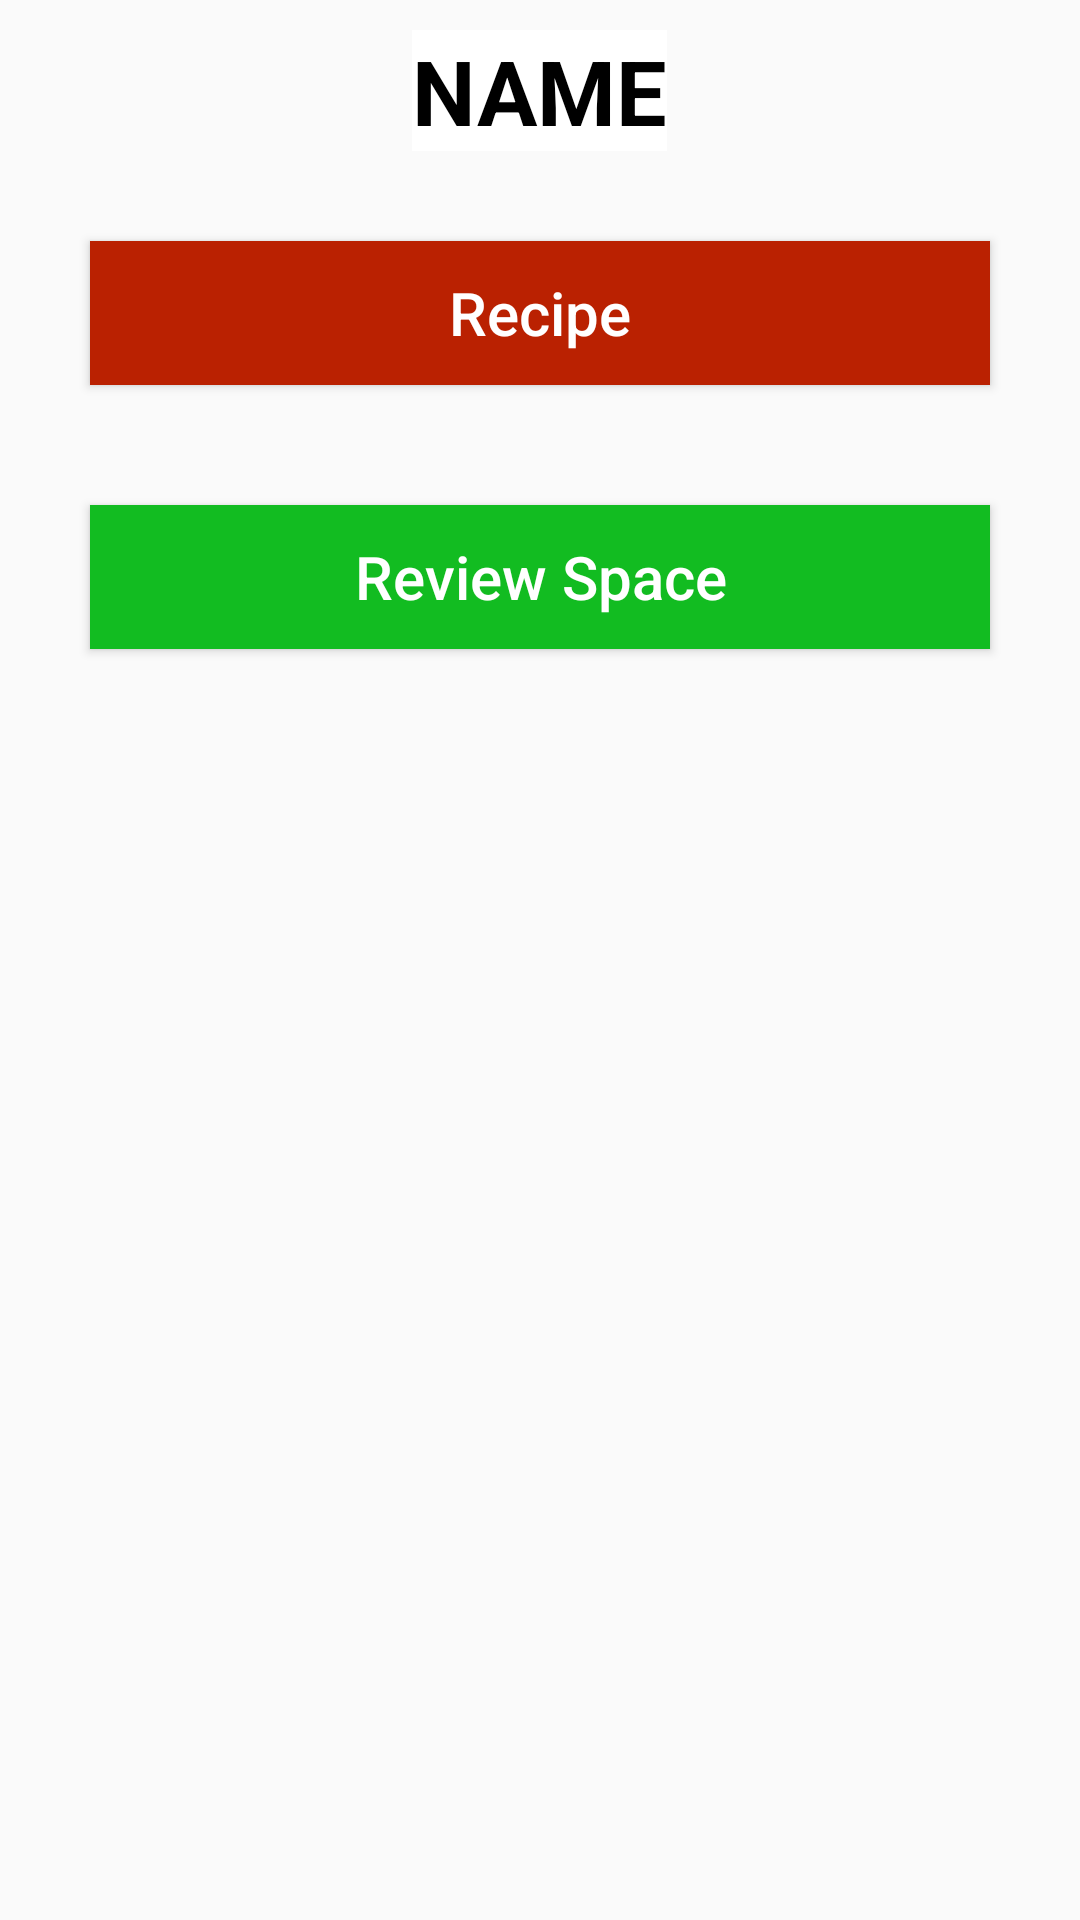

The Android layout XML behind this screen, and the referenced resources:
<!-- AndroidManifest.xml: application theme Theme.MyProject -->
<!-- res/layout/recipe.xml -->
<?xml version="1.0" encoding="utf-8"?>
<LinearLayout xmlns:android="http://schemas.android.com/apk/res/android"
    android:layout_width="match_parent"
    android:layout_height="match_parent"
    android:orientation="vertical">

    <TextView
        android:id="@+id/recipeName"
        android:layout_width="wrap_content"
        android:layout_height="wrap_content"
        android:layout_margin="10dp"
        android:layout_gravity="center"
        android:textStyle="bold"
        android:textSize="30sp"
        android:text="NAME"
        android:background="@color/white"
        android:textColor="@color/black"
        />

    <Button
        android:id="@+id/gotoYoutubeButton"
        android:layout_width="300dp"
        android:layout_height="wrap_content"
        android:layout_gravity="center"
        android:background="#BA2101"
        android:textSize="20sp"
        android:text="@string/recipe"
        android:textColor="@color/white"
        android:layout_margin="20dp"
        android:textAllCaps="false"
        />

    <Button
        android:id="@+id/gotoReview"
        android:layout_width="300dp"
        android:layout_height="wrap_content"
        android:layout_gravity="center"
        android:background="#12BC21"
        android:textSize="20sp"
        android:layout_margin="20dp"
        android:text="@string/gotoReview"
        android:textAllCaps="false"
        android:textColor="@color/white"
        />


</LinearLayout>
<!-- resources referenced by this layout -->
<resources>
  <string name="gotoReview">Review Space</string>
  <string name="recipe">Recipe</string>
  <style name="Theme.MyProject" parent="Theme.AppCompat.DayNight">
          
          <item name="colorPrimary">@color/purple_500</item>
          <item name="colorPrimaryVariant">@color/purple_700</item>
          <item name="colorOnPrimary">@color/white</item>
          
          <item name="colorSecondary">@color/teal_200</item>
          <item name="colorSecondaryVariant">@color/teal_700</item>
          <item name="colorOnSecondary">@color/black</item>
          
          <item name="android:statusBarColor" tools:targetApi="l">?attr/colorPrimaryVariant</item>
          
      </style>
  <!-- not gathered from this repository: default colours our renderer supplied (Android Studio template values) -->
  <color name="purple_500">#FF6200EE</color>
  <color name="purple_700">#FF3700B3</color>
  <color name="teal_200">#FF03DAC5</color>
  <color name="teal_700">#FF018786</color>
  <color name="black">#FF000000</color>
  <color name="white">#FFFFFFFF</color>
</resources>
